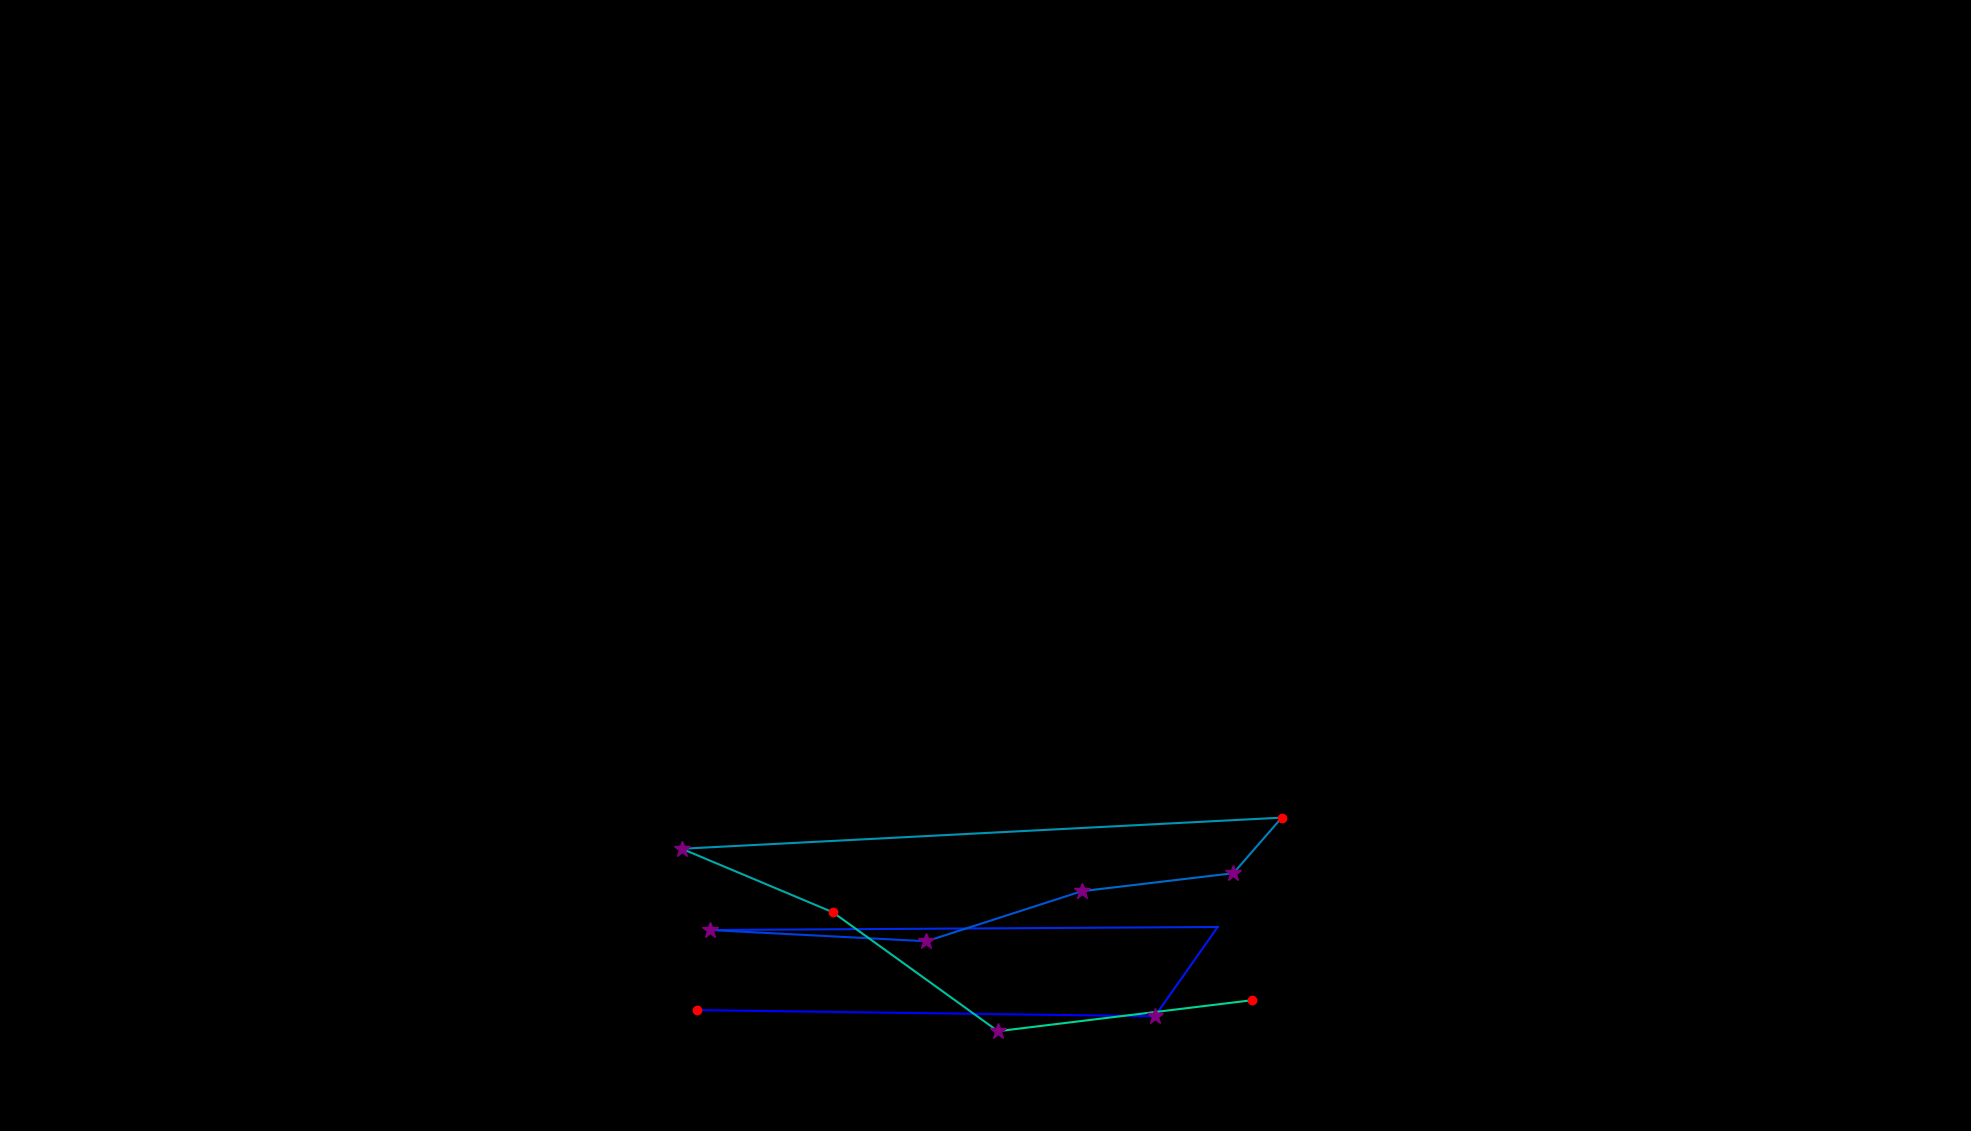

Data behind this chart, as committed beside it:
, fixation_id, timestamp, avg_gaze_x, avg_gaze_y, duration
0, 167.0, 50468, 904.8, 157, 204.9
1, 168.0, 50733, 1500, 149, 265.1
2, 169.0, 51058, 1581, 264.9, 96.4
3, 170.0, 51384, 922.6, 261, 313.3
4, 171.0, 51721, 1203, 246.4, 289.2
5, 172.0, 52047, 1405, 311.4, 253.1
6, 173.0, 52324, 1602, 334.8, 277.2
7, 174.0, 52661, 1665, 407, 144.6
8, 175.0, 52878, 885.5, 366.5, 397.7
9, 176.0, 53336, 1082, 284.1, 192.8
10, 177.0, 53625, 1296, 129.6, 301.3
11, 178.0, 53975, 1625, 169.8, 156.7
